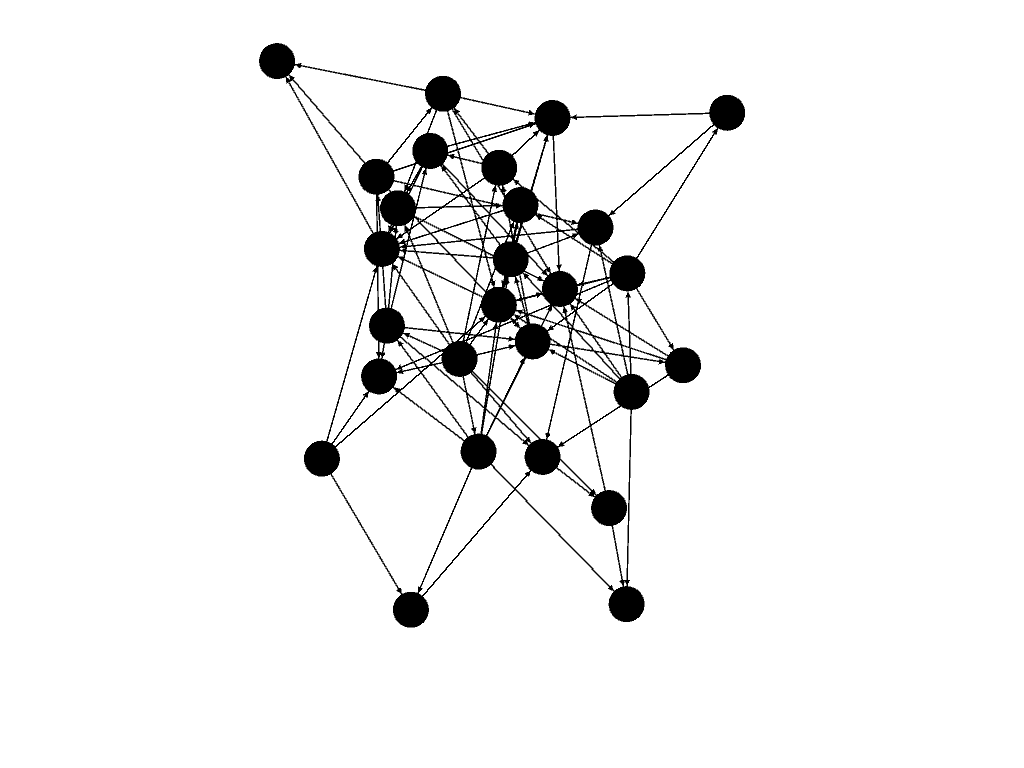

Values plotted in this chart, from the file beside it:
0, 1
4, 2
5, 0
5, 2
5, 4
6, 2
6, 3
7, 0
7, 5
8, 0
8, 2
8, 7
9, 6
10, 0
10, 9
11, 0
11, 2
11, 4
11, 8
12, 1
12, 2
12, 4
12, 5
12, 8
14, 0
14, 4
14, 11
14, 12
15, 4
15, 10
16, 2
16, 5
16, 9
17, 9
18, 0
18, 4
18, 5
18, 7
18, 10
18, 11
19, 5
19, 14
19, 16
19, 18
20, 2
20, 5
20, 7
20, 13
20, 14
20, 15
20, 16
20, 19
21, 1
21, 4
21, 10
21, 12
21, 13
21, 19
22, 8
22, 9
22, 11
... 33 more rows
